Run: headless pygame with SDL's dummy video driver; simulated clock (each Clock.tick advances the game by its frame time, no real sleeping); random seed 0; keys injected as events and as key.get_pressed() state; mouse plan: one left click at the window centre at the start of phase 2, then a move to the lower-right quarter at the start of phase 3.
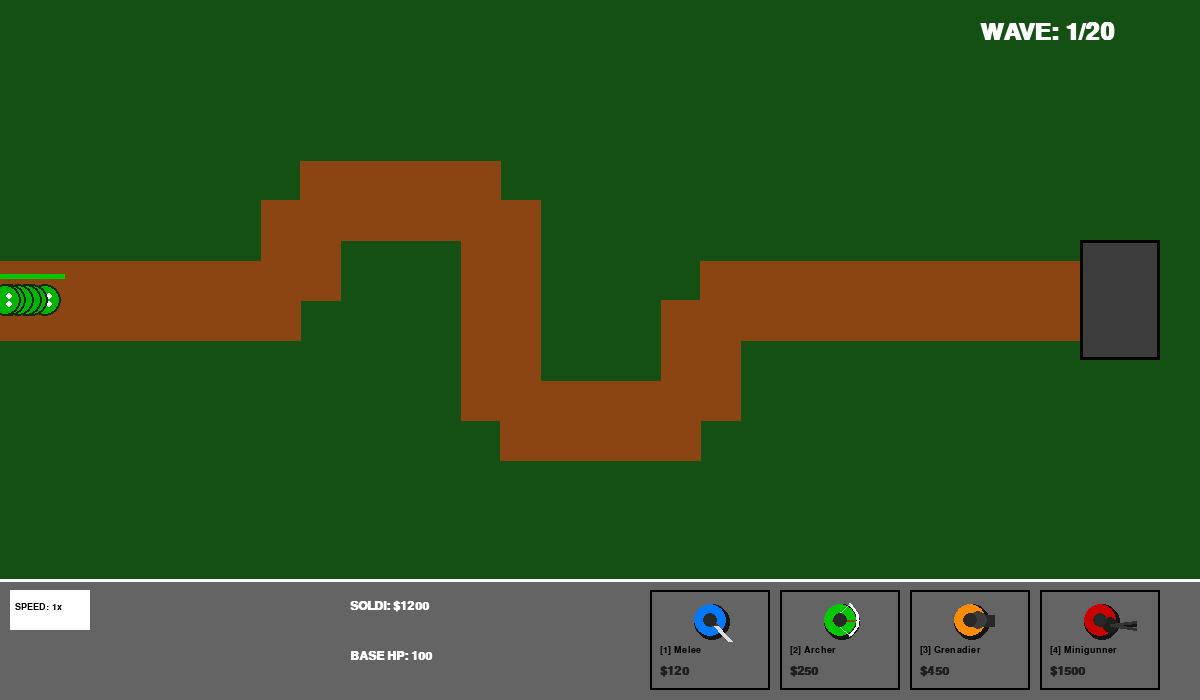
Frame 1 of 4 · flips 1–60 · no input
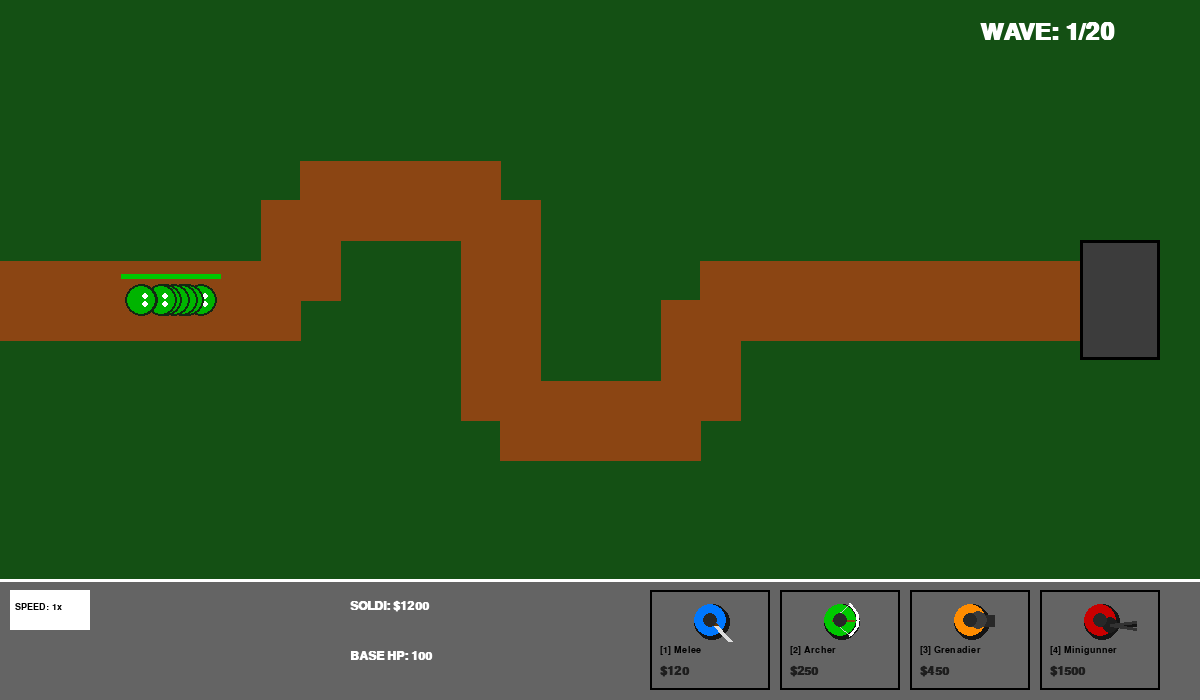
Frame 2 of 4 · flips 61–180 · clicked the window centre · tapped SPACE, RETURN · held RIGHT (→), D
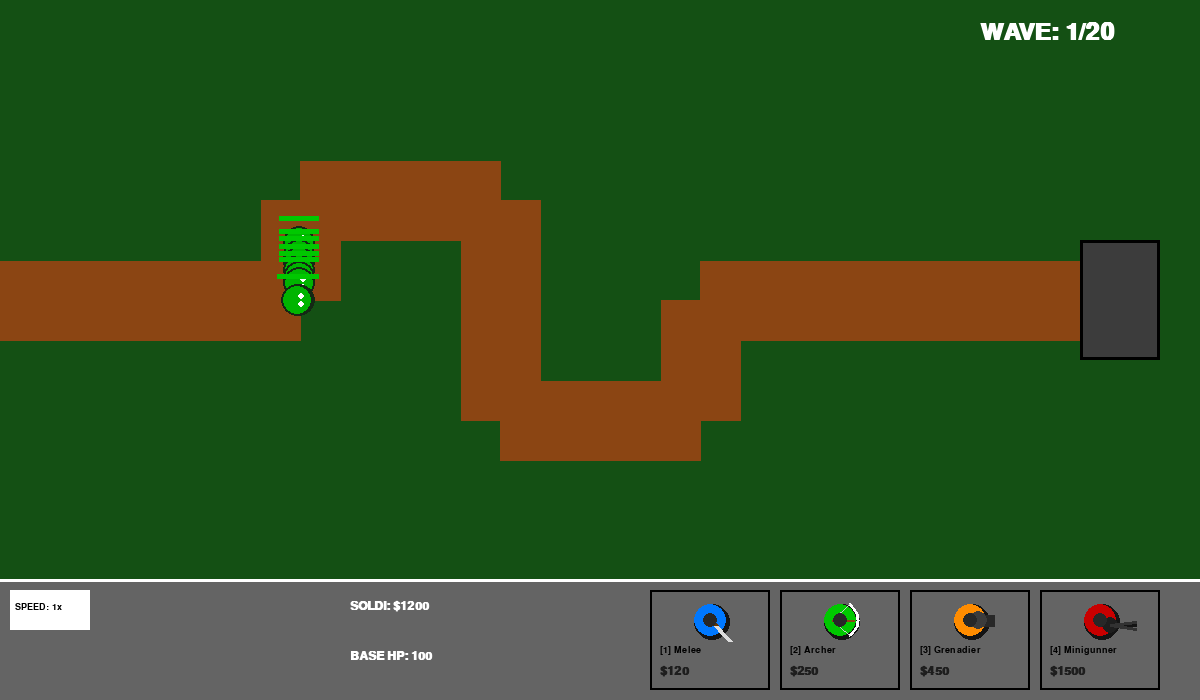
Frame 3 of 4 · flips 181–300 · moved the mouse to the lower-right quarter · held DOWN (↓), S
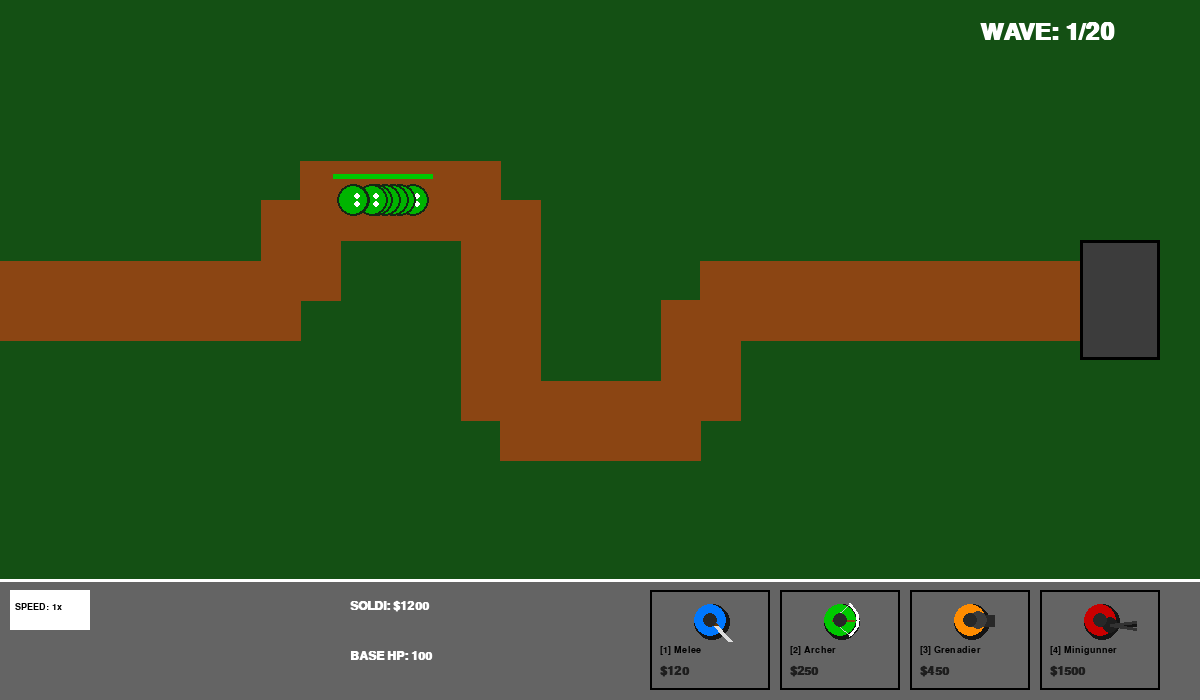
Frame 4 of 4 · flips 301–420 · held LEFT (←), A, UP (↑), W

The pygame program that drew these frames:

import pygame
import math
import random
import sys

# Inizializzazione
pygame.mixer.pre_init(44100, -16, 2, 512)
pygame.init()

# ======================
# CONFIGURAZIONE
# ======================
WIDTH, HEIGHT = 1200, 700
BOTTOM_BAR_HEIGHT = 120
SCREEN = pygame.display.set_mode((WIDTH, HEIGHT))
pygame.display.set_caption("Zombie TD - Real Spinning Minigun")
CLOCK = pygame.time.Clock()

# Font
FONT = pygame.font.SysFont("arial", 14)
BIG_FONT = pygame.font.SysFont("arial", 18, bold=True)
WAVE_FONT = pygame.font.SysFont("arial", 36, bold=True)
REWARD_FONT = pygame.font.SysFont("arial", 60, bold=True)
LABEL_FONT = pygame.font.SysFont("arial", 16, bold=True)

# Colori
WHITE, BLACK, GRAY = (255,255,255), (0,0,0), (100,100,100)
GREEN, RED, BLUE = (0,200,0), (200,0,0), (0,120,255)
BROWN, GOLD, ORANGE, YELLOW, PURPLE = (139,69,19), (255,215,0), (255,140,0), (255,255,0), (160, 32, 240)
DARK_GREEN = (20, 80, 20)

PATH_POINTS = [(0,300), (300,300), (300,200), (500,200), (500,420), (700,420), (700,300), (1100,300)]
PATH_WIDTH = 80
BASE_RECT = pygame.Rect(1080, 240, 80, 120)
MAX_WAVES, MAX_TOWERS = 20, 20

TOWER_TYPES = {
    1: {"name": "Melee", "cost": 120, "color": BLUE, "range": 95, "damage": 25, "cooldown": 0.75},
    2: {"name": "Archer", "cost": 250, "color": GREEN, "range": 260, "damage": 16, "cooldown": 0.7},
    3: {"name": "Grenadier", "cost": 450, "color": ORANGE, "range": 180, "damage": 45, "cooldown": 1.8},
    4: {"name": "Minigunner", "cost": 1500, "color": RED, "range": 210, "damage": 4, "cooldown": 0.1},
}

# ======================
# FUNZIONE DISEGNO MODELLI
# ======================
def draw_troop_model(surface, x, y, tid, color, stun_timer, last_attack, cooldown, angle):
    is_stunned = stun_timer > 0
    main_color = color if not is_stunned else GRAY
    atk_progress = min(1.0, last_attack / cooldown)
    cos_a, sin_a = math.cos(angle), math.sin(angle)
    
    # Corpo base
    pygame.draw.circle(surface, (20, 20, 20), (int(x)+2, int(y)+2), 18)
    pygame.draw.circle(surface, main_color, (int(x), int(y)), 16)

    if tid == 1: # MELEE: Spada a tempo
        slash_anim = (0.2 - atk_progress) * 12 if (not is_stunned and atk_progress < 0.2) else 0
        sw_angle = angle + 0.8 - (slash_anim * 1.5)
        pygame.draw.line(surface, (220, 220, 220), (x, y), (x+math.cos(sw_angle)*30, y+math.sin(sw_angle)*30), 5)
        pygame.draw.line(surface, (100, 50, 0), (x, y), (x+math.cos(sw_angle)*8, y+math.sin(sw_angle)*8), 7)

    elif tid == 2: # ARCHER
        pull = 0 if is_stunned else (8 * atk_progress)
        arc_pts = [(x + math.cos(angle + i*0.1)*18, y + math.sin(angle + i*0.1)*18) for i in range(-10, 11)]
        pygame.draw.lines(surface, WHITE, False, arc_pts, 3)
        pygame.draw.line(surface, (200,200,200), arc_pts[0], (x - cos_a*pull, y - sin_a*pull), 1)
        pygame.draw.line(surface, (200,200,200), arc_pts[-1], (x - cos_a*pull, y - sin_a*pull), 1)
        if atk_progress > 0.6 and not is_stunned:
            pygame.draw.line(surface, BROWN, (x-cos_a*pull, y-sin_a*pull), (x+cos_a*(22-pull), y+sin_a*(22-pull)), 2)

    elif tid == 3: # GRENADIER
        pygame.draw.line(surface, (40, 40, 40), (x, y), (x + cos_a * 24, y + sin_a * 24), 12)
        pygame.draw.circle(surface, (60, 60, 60), (int(x + cos_a*8), int(y + sin_a*8)), 9)

    elif tid == 4: # REAL SPINNING MINIGUN
        weapon_x = x + math.cos(angle + 0.5) * 12
        weapon_y = y + math.sin(angle + 0.5) * 12
        pygame.draw.circle(surface, (30,30,30), (int(weapon_x), int(weapon_y)), 8) # Ricevitore
        
        spin = pygame.time.get_ticks() * 0.05 if (not is_stunned and atk_progress < 0.5) else 0
        for i in range(3):
            offset_a = spin + (i * 2.09)
            off_dist = math.sin(offset_a) * 4 
            
            barrel_end_x = weapon_x + cos_a * 26 - sin_a * off_dist
            barrel_end_y = weapon_y + sin_a * 26 + cos_a * off_dist
            
            b_color = (20, 20, 20) if math.cos(offset_a) > 0 else (50, 50, 50)
            pygame.draw.line(surface, b_color, (weapon_x, weapon_y), (barrel_end_x, barrel_end_y), 3)

    pygame.draw.circle(surface, (40, 40, 40), (int(x), int(y)), 7)

# ======================
# CLASSI
# ======================

class Enemy:
    def __init__(self, wave, type="normal"):
        self.type = type
        self.path_index = 0
        self.x, self.y = float(PATH_POINTS[0][0]), float(PATH_POINTS[0][1])
        base_hp = (40 + (wave * 18)) * 1.5
        
        if type == "boss":
            self.max_hp, self.speed, self.reward, self.radius, self.color = base_hp * 8, 0.6, 500, 28, (130,0,0)
        elif type == "witch":
            self.max_hp, self.speed, self.reward, self.radius, self.color = base_hp * 3, 0.65, 150, 20, PURPLE
            self.ability_range, self.ability_cooldown, self.last_ability = 220, 5.0, 0
        elif type == "fast":
            self.max_hp, self.speed, self.reward, self.radius, self.color = base_hp * 0.4, 2.6, 25, 12, YELLOW
        else:
            self.max_hp, self.speed, self.reward, self.radius, self.color = base_hp, 1.3, 35, 16, (0,180,0)
        self.hp = self.max_hp

    def update(self, dt_mult, towers):
        if self.path_index >= len(PATH_POINTS)-1: return True
        tx, ty = PATH_POINTS[self.path_index+1]
        dx, dy = tx-self.x, ty-self.y
        dist = math.hypot(dx, dy)
        step = self.speed * dt_mult
        if dist < step: self.path_index += 1
        else: self.x += (dx/dist)*step; self.y += (dy/dist)*step
        
        if self.type == "witch":
            self.last_ability += (1/60) * dt_mult
            if self.last_ability >= self.ability_cooldown:
                targets = [t for t in towers if math.hypot(self.x-t.x, self.y-t.y) <= self.ability_range]
                if targets:
                    for t in random.sample(targets, min(2, len(targets))): t.stun_timer = 3.0
                    self.last_ability = 0
        return False

    def draw(self):
        if self.type == "witch":
            s = pygame.Surface((self.ability_range*2, self.ability_range*2), pygame.SRCALPHA)
            pygame.draw.circle(s, (160, 32, 240, 40), (self.ability_range, self.ability_range), self.ability_range, 2)
            SCREEN.blit(s, (self.x - self.ability_range, self.y - self.ability_range))
        
        pygame.draw.circle(SCREEN, (20, 40, 20), (int(self.x), int(self.y)), self.radius)
        pygame.draw.circle(SCREEN, self.color, (int(self.x), int(self.y)), self.radius-2)
        eye_c = WHITE if self.type != "boss" else YELLOW
        pygame.draw.circle(SCREEN, eye_c, (int(self.x+4), int(self.y-4)), 3)
        pygame.draw.circle(SCREEN, eye_c, (int(self.x+4), int(self.y+4)), 3)

        r = max(0, self.hp / self.max_hp)
        pygame.draw.rect(SCREEN, RED, (self.x-20, self.y-self.radius-10, 40, 5))
        pygame.draw.rect(SCREEN, GREEN, (self.x-20, self.y-self.radius-10, 40*r, 5))

class Tower:
    def __init__(self, x, y, tid):
        self.tid, self.x, self.y, self.level, self.stun_timer = tid, x, y, 1, 0
        self.last_attack, self.total_spent = 0, TOWER_TYPES[tid]["cost"]
        self.aim_angle = 0
        self.apply_stats()

    def get_stats(self, lvl):
        m = 1.5 ** (lvl - 1)
        d = TOWER_TYPES[self.tid]
        return {"range": d["range"]*(1.1**(lvl-1)), "damage": d["damage"]*m, "cooldown": d["cooldown"]/(1.2**(lvl-1))}

    def apply_stats(self):
        s = self.get_stats(self.level)
        self.range, self.damage, self.cooldown, self.color = s["range"], s["damage"], s["cooldown"], TOWER_TYPES[self.tid]["color"]

    def attack(self, enemies, projectiles, slashes, dt_mult):
        target_e = None
        closest_dist = self.range
        for e in enemies:
            dist = math.hypot(self.x-e.x, self.y-e.y)
            if dist <= self.range:
                if dist < closest_dist: closest_dist = dist; target_e = e
        
        if target_e and self.stun_timer <= 0:
            self.aim_angle = math.atan2(target_e.y - self.y, target_e.x - self.x)

        if self.stun_timer > 0:
            self.stun_timer -= (1/60) * dt_mult
            return
            
        self.last_attack += (1/60) * dt_mult
        if self.last_attack >= self.cooldown and target_e:
            if self.tid == 1:
                slashes.append(SlashEffect(self.x, self.y, self.aim_angle))
                target_e.hp -= self.damage
            else:
                projectiles.append(Projectile(self.x, self.y, target_e, self.damage, 10, self.tid))
            self.last_attack = 0

    def draw(self, alpha=255, is_ghost=False, valid=True, mouse_pos=(0,0)):
        c = self.color if valid else RED
        rs = pygame.Surface((int(self.range*2), int(self.range*2)), pygame.SRCALPHA)
        pygame.draw.circle(rs, (*c, 40 if not is_ghost else 80), (int(self.range), int(self.range)), int(self.range), 2)
        SCREEN.blit(rs, (self.x - self.range, self.y - self.range))
        
        draw_angle = self.aim_angle
        if is_ghost: draw_angle = math.atan2(mouse_pos[1] - self.y, mouse_pos[0] - self.x)
        draw_troop_model(SCREEN, self.x, self.y, self.tid, self.color, self.stun_timer, self.last_attack, self.cooldown, draw_angle)

        if not is_ghost:
            SCREEN.blit(FONT.render(f"L{self.level}", True, WHITE), (self.x-8, self.y-38))
            if self.stun_timer > 0: SCREEN.blit(FONT.render("STUN!", True, YELLOW), (self.x-15, self.y+22))

class SlashEffect:
    def __init__(self, x, y, angle): self.x, self.y, self.angle, self.timer = x, y, angle, 6
    def draw(self):
        s = pygame.Surface((90, 25), pygame.SRCALPHA)
        pygame.draw.ellipse(s, (255, 255, 255, int((self.timer/6)*200)), (0, 0, 90, 25))
        rot = pygame.transform.rotate(s, -math.degrees(self.angle))
        SCREEN.blit(rot, rot.get_rect(center=(self.x + math.cos(self.angle)*45, self.y + math.sin(self.angle)*45)))
        self.timer -= 1

class Projectile:
    def __init__(self, x, y, target, damage, speed, tid):
        self.x, self.y, self.target, self.damage, self.speed, self.tid, self.reached = x, y, target, damage, speed, tid, False
        self.is_bomb = (tid == 3)
    def move(self, dt_mult):
        dx, dy = self.target.x-self.x, self.target.y-self.y
        d = math.hypot(dx, dy)
        step = self.speed * dt_mult
        if d < step: self.reached = True
        else: self.x += (dx/d)*step; self.y += (dy/d)*step

class Explosion:
    def __init__(self, x, y, rad, dmg): self.x, self.y, self.rad, self.dmg, self.timer = x, y, rad, dmg, 10
    def draw(self):
        s = pygame.Surface((self.rad*2, self.rad*2), pygame.SRCALPHA)
        pygame.draw.circle(s, (255, 120, 0, int((self.timer/10)*150)), (self.rad, self.rad), self.rad)
        SCREEN.blit(s, (self.x-self.rad, self.y-self.rad)); self.timer -= 1

def can_place(pos, towers):
    if len(towers) >= MAX_TOWERS or pos[1] > HEIGHT-BOTTOM_BAR_HEIGHT-30 or BASE_RECT.collidepoint(pos): return False
    for t in towers: 
        if math.hypot(pos[0]-t.x, pos[1]-t.y) < 45: return False
    for i in range(len(PATH_POINTS)-1):
        x1, y1, x2, y2 = *PATH_POINTS[i], *PATH_POINTS[i+1]
        dx, dy = x2-x1, y2-y1
        t_val = max(0, min(1, ((pos[0]-x1)*dx + (pos[1]-y1)*dy) / (dx*dx+dy*dy) if dx*dx+dy*dy != 0 else 1))
        if math.hypot(pos[0]-(x1+t_val*dx), pos[1]-(y1+t_val*dy)) < 60: return False
    return True

# ======================
# STATO GIOCO
# ======================
money, base_hp = 1200, 100
towers, enemies, projectiles, explosions, slashes = [], [], [], [], []
current_wave, spawn_queue = 0, []
selected_t, ghost_type = None, None
game_speed, show_reward, reward_timer = 1, False, 0
game_over = victory = False

# ======================
# LOOP PRINCIPALE
# ======================
while True:
    mx, my = pygame.mouse.get_pos()
    dt = game_speed
    for event in pygame.event.get():
        if event.type == pygame.QUIT: pygame.quit(); sys.exit()
        if event.type == pygame.MOUSEBUTTONDOWN and event.button == 1:
            if not game_over and not victory:
                if pygame.Rect(10, HEIGHT-110, 80, 40).collidepoint(mx, my): game_speed = 2 if game_speed==1 else 1
                elif ghost_type:
                    if money >= TOWER_TYPES[ghost_type]["cost"] and can_place((mx,my), towers):
                        towers.append(Tower(mx, my, ghost_type)); money -= TOWER_TYPES[ghost_type]["cost"]; ghost_type = None
                elif selected_t:
                    if pygame.Rect(100, HEIGHT-95, 110, 35).collidepoint(mx, my) and selected_t.level < 4:
                        cost = int(TOWER_TYPES[selected_t.tid]["cost"] * 0.9 * selected_t.level)
                        if money >= cost: money -= cost; selected_t.total_spent += cost; selected_t.level += 1; selected_t.apply_stats()
                    elif pygame.Rect(220, HEIGHT-95, 110, 35).collidepoint(mx, my):
                        money += int(selected_t.total_spent * 0.4); towers.remove(selected_t); selected_t = None
                    else:
                        selected_t = None
                        for t in towers: 
                            if math.hypot(mx-t.x, my-t.y) < 25: selected_t = t; break
                else:
                    for t in towers: 
                        if math.hypot(mx-t.x, my-t.y) < 25: selected_t = t; break
        if event.type == pygame.KEYDOWN:
            if event.key in [pygame.K_1, pygame.K_2, pygame.K_3, pygame.K_4]: ghost_type = int(event.unicode)
            if event.key == pygame.K_ESCAPE or event.key == pygame.K_q: ghost_type = selected_t = None

    if not game_over and not victory:
        if not enemies and not spawn_queue and not show_reward:
            if current_wave >= MAX_WAVES: victory = True
            elif current_wave > 0:
                money += int(250 * (1.1 ** current_wave))
                show_reward, reward_timer = True, pygame.time.get_ticks()
            else:
                current_wave += 1; spawn_queue = [Enemy(current_wave, "normal") for _ in range(8)]
        
        if show_reward and pygame.time.get_ticks() - reward_timer > 1000:
            show_reward = False; current_wave += 1
            if current_wave % 5 == 0: spawn_queue = [Enemy(current_wave, "boss")]
            else:
                for _ in range(8 + current_wave): spawn_queue.append(Enemy(current_wave, "fast" if random.random()<0.3 else "normal"))
                if current_wave % 4 == 0: spawn_queue.append(Enemy(current_wave, "witch"))

        if spawn_queue and len(spawn_queue) > 0 and random.random() < 0.2 * dt: 
            enemies.append(spawn_queue.pop(0))

        for t in towers: t.attack(enemies, projectiles, slashes, dt)
        for e in enemies[:]:
            if e.update(dt, towers): base_hp -= (40 if e.type=="boss" else 10); enemies.remove(e)
            elif e.hp <= 0: money += e.reward; enemies.remove(e)
        
        for p in projectiles[:]:
            p.move(dt)
            if p.reached or p.target not in enemies:
                if p.reached and p.target in enemies:
                    if p.is_bomb:
                        explosions.append(Explosion(p.x, p.y, 85, p.damage))
                        for e in enemies: 
                            if math.hypot(p.x-e.x, p.y-e.y) < 85: e.hp -= p.damage
                    else: p.target.hp -= p.damage
                projectiles.remove(p)
        if base_hp <= 0: game_over = True

    # --- DISEGNO ---
    SCREEN.fill(DARK_GREEN)
    for i in range(len(PATH_POINTS)-1): pygame.draw.line(SCREEN, BROWN, PATH_POINTS[i], PATH_POINTS[i+1], PATH_WIDTH)
    pygame.draw.rect(SCREEN, (60,60,60), BASE_RECT); pygame.draw.rect(SCREEN, BLACK, BASE_RECT, 3)
    
    for t in towers: t.draw()
    for s in slashes[:]: s.draw(); (slashes.remove(s) if s.timer<=0 else None)
    for e in enemies: e.draw()

    for p in projectiles:
        p_angle = math.atan2(p.target.y - p.y, p.target.x - p.x)
        if p.tid == 2: # Freccia
            end_x = p.x + math.cos(p_angle) * 15
            end_y = p.y + math.sin(p_angle) * 15
            pygame.draw.line(SCREEN, WHITE, (p.x, p.y), (end_x, end_y), 2)
        elif p.tid == 3: # Granata
            pygame.draw.circle(SCREEN, BLACK, (int(p.x), int(p.y)), 5); pygame.draw.circle(SCREEN, ORANGE, (int(p.x), int(p.y)), 3)
        else: # Minigun
            pygame.draw.circle(SCREEN, YELLOW, (int(p.x), int(p.y)), 2)

    for ex in explosions[:]: ex.draw(); (explosions.remove(ex) if ex.timer<=0 else None)
    if ghost_type:
        valid = can_place((mx, my), towers)
        Tower(mx, my, ghost_type).draw(alpha=120, is_ghost=True, valid=valid, mouse_pos=(mx,my))

    # UI BARRA INFERIORE
    pygame.draw.rect(SCREEN, GRAY, (0, HEIGHT-BOTTOM_BAR_HEIGHT, WIDTH, BOTTOM_BAR_HEIGHT))
    pygame.draw.line(SCREEN, WHITE, (0, HEIGHT-BOTTOM_BAR_HEIGHT), (WIDTH, HEIGHT-BOTTOM_BAR_HEIGHT), 3)
    SCREEN.blit(BIG_FONT.render(f"SOLDI: ${money}", True, WHITE), (350, HEIGHT-100))
    SCREEN.blit(BIG_FONT.render(f"BASE HP: {base_hp}", True, WHITE), (350, HEIGHT-50))
    SCREEN.blit(WAVE_FONT.render(f"WAVE: {current_wave}/{MAX_WAVES}", True, WHITE), (WIDTH-220, 20))

    for i in range(1, 5):
        bx = pygame.Rect(650 + (i-1)*130, HEIGHT-110, 120, 100)
        pygame.draw.rect(SCREEN, BLACK, bx, 2)
        draw_troop_model(SCREEN, bx.centerx, bx.y + 30, i, TOWER_TYPES[i]["color"], 0, 1, 1, 0)
        SCREEN.blit(FONT.render(f"[{i}] {TOWER_TYPES[i]['name']}", True, BLACK), (bx.x+10, bx.y+55))
        SCREEN.blit(BIG_FONT.render(f"${TOWER_TYPES[i]['cost']}", True, (30,30,30)), (bx.x+10, bx.y+75))

    if selected_t:
        pygame.draw.rect(SCREEN, (40,40,40), (10, HEIGHT-310, 250, 190)); pygame.draw.rect(SCREEN, WHITE, (10, HEIGHT-310, 250, 190), 2)
        
        # Statistiche Correnti e Prossime
        st = selected_t.get_stats(selected_t.level)
        nxt = selected_t.get_stats(selected_t.level + 1) if selected_t.level < 4 else None
        
        SCREEN.blit(BIG_FONT.render(f"{TOWER_TYPES[selected_t.tid]['name']} L{selected_t.level}", True, GOLD), (20, HEIGHT-300))
        
        stats_labels = [
            ("Danno:", st["damage"], nxt["damage"] if nxt else None),
            ("Range:", st["range"], nxt["range"] if nxt else None),
            ("Velocità:", 1/st["cooldown"], 1/nxt["cooldown"] if nxt else None)
        ]
        
        for i, (label, cur_val, nxt_val) in enumerate(stats_labels):
            y_pos = HEIGHT - 265 + (i * 25)
            # Testo statistica attuale
            txt = f"{label} {cur_val:.1f}"
            SCREEN.blit(FONT.render(txt, True, WHITE), (20, y_pos))
            # Se esiste un livello successivo, mostra il miglioramento
            if nxt_val:
                upgrade_txt = f" -> {nxt_val:.1f}"
                SCREEN.blit(FONT.render(upgrade_txt, True, GREEN), (120, y_pos))

        up_c = int(TOWER_TYPES[selected_t.tid]["cost"] * 0.9 * selected_t.level)
        if selected_t.level < 4:
            pygame.draw.rect(SCREEN, GREEN if money>=up_c else GRAY, (100, HEIGHT-95, 110, 35))
            SCREEN.blit(FONT.render(f"UP: ${up_c}", True, WHITE), (110, HEIGHT-85))
        else:
            SCREEN.blit(BIG_FONT.render("MAX LIVELLO", True, YELLOW), (100, HEIGHT-85))

        pygame.draw.rect(SCREEN, RED, (220, HEIGHT-95, 110, 35)); SCREEN.blit(FONT.render(f"SELL: ${int(selected_t.total_spent*0.4)}", True, WHITE), (230, HEIGHT-85))

    pygame.draw.rect(SCREEN, GOLD if game_speed==2 else WHITE, (10, HEIGHT-110, 80, 40)); SCREEN.blit(FONT.render(f"SPEED: {game_speed}x", True, BLACK), (15, HEIGHT-98))
    if show_reward:
        txt = REWARD_FONT.render("ONDATA COMPLETATA!", True, GOLD)
        SCREEN.blit(txt, txt.get_rect(center=(WIDTH//2, HEIGHT//2-50)))
    if game_over or victory:
        overlay = pygame.Surface((WIDTH, HEIGHT), pygame.SRCALPHA); overlay.fill((150, 0, 0, 180) if game_over else (0, 150, 0, 180)); SCREEN.blit(overlay, (0, 0))
        msg = REWARD_FONT.render("GAME OVER" if game_over else "VITTORIA!", True, WHITE); SCREEN.blit(msg, msg.get_rect(center=(WIDTH//2, HEIGHT//2)))
    pygame.display.flip(); CLOCK.tick(60)
